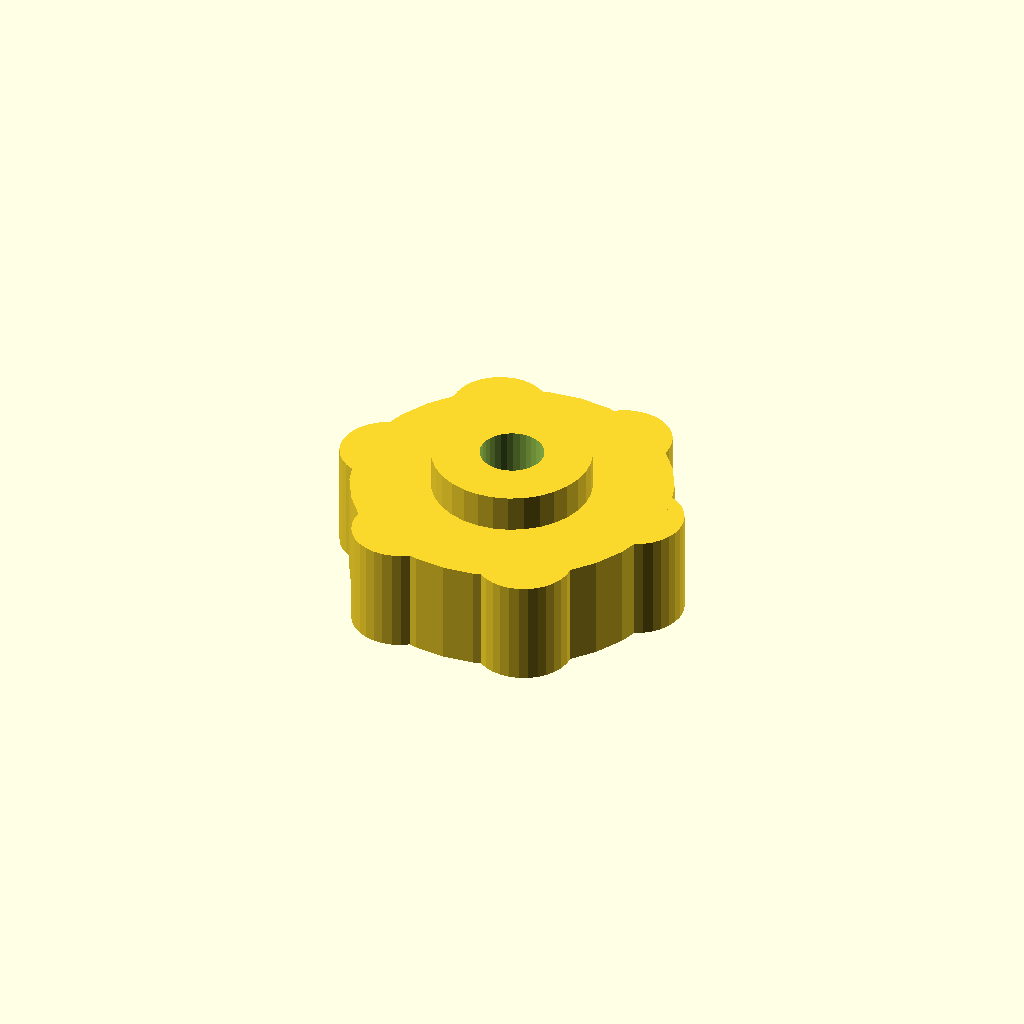
Cell 1: the model at its default parameters.
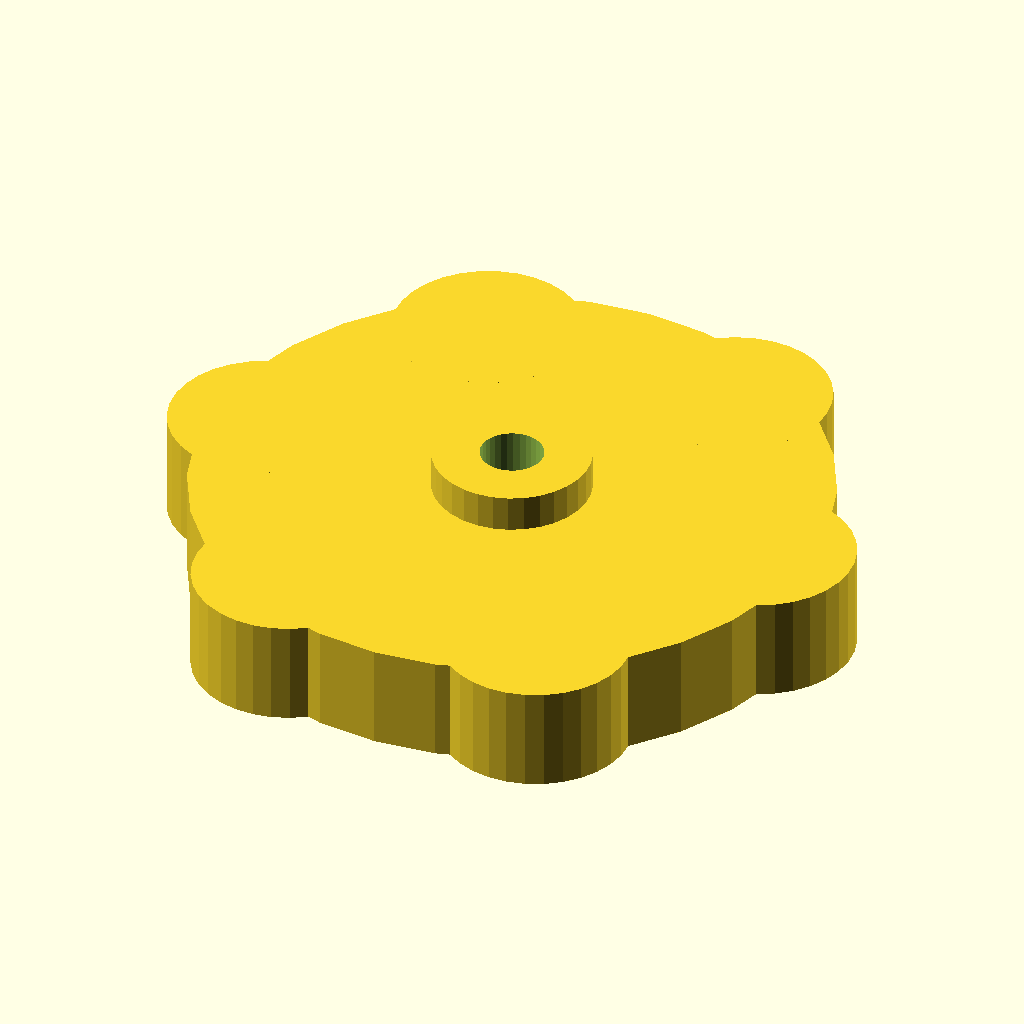
Cell 2: grip_d = 60 (everything else at default).
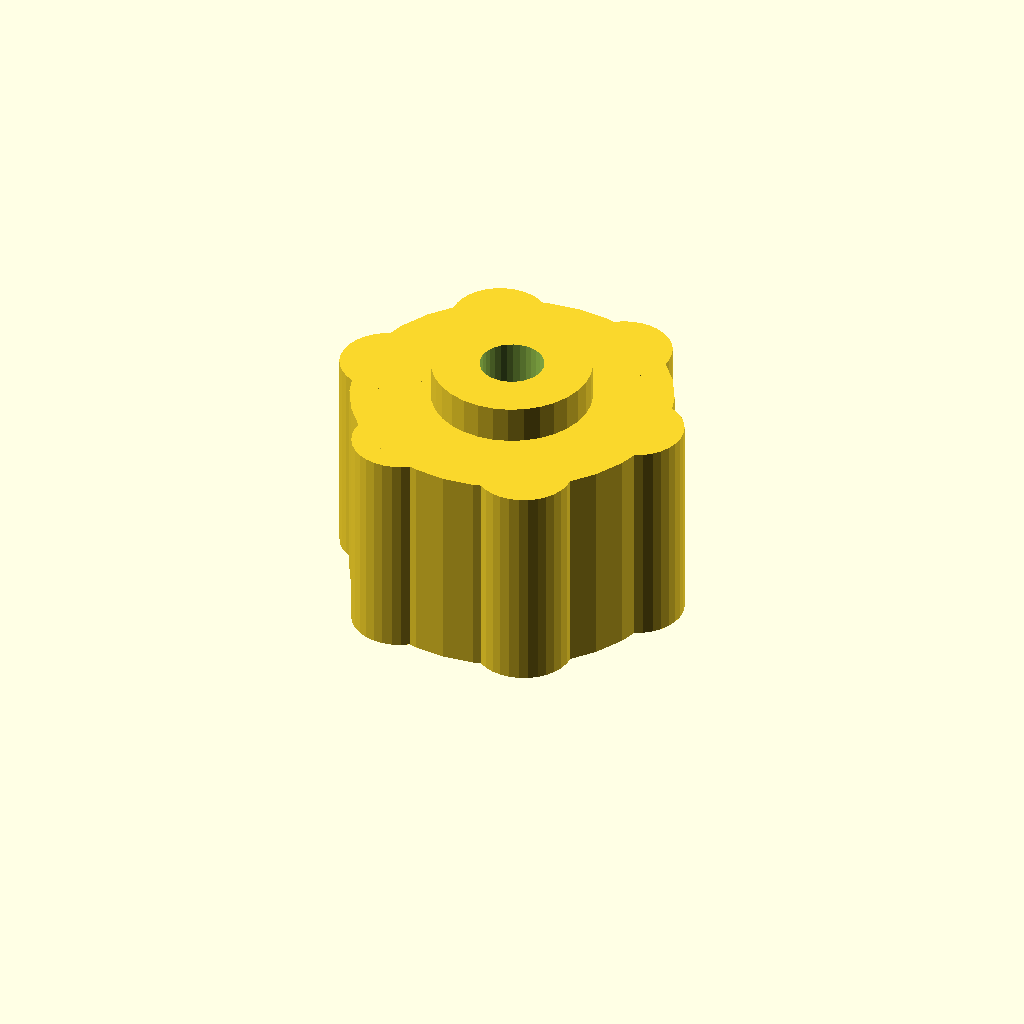
Cell 3: the same model with grip_h = 20.
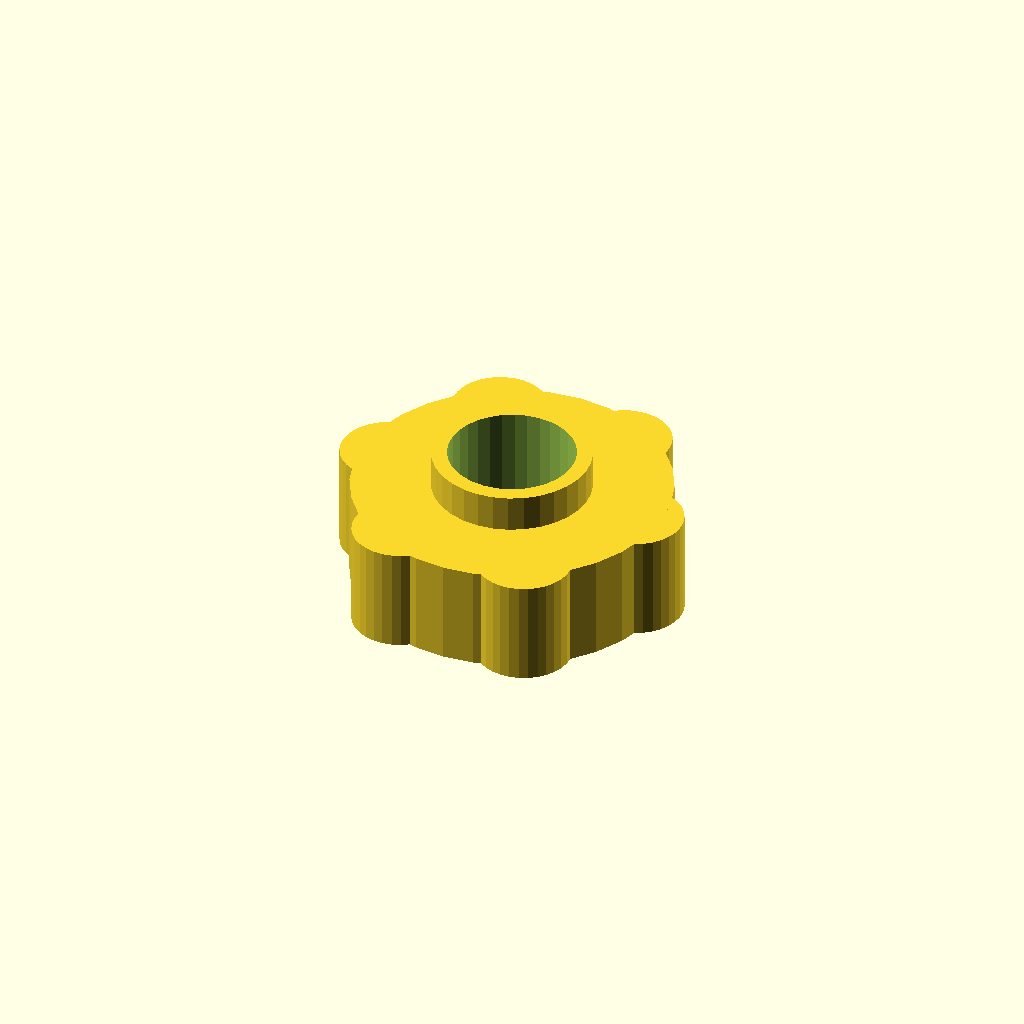
Cell 4 — shaft_d set to 12, the other parameters unchanged.
All cells are drawn from one camera (rotation 55°, 0°, 25°, orthographic, colour scheme Cornfield), so only the parameter changes between them.
OpenSCAD source file optional_data/data/gen2/knobs/part_0026.scad:
$fn = 32;

// ----------------------------------------------------------------------
// Hand knob: 30 x 30 x 13.5 mm
// ----------------------------------------------------------------------

// --- parameters (mm) ---
grip_d = 30;              // knob diameter
grip_h = 10;              // knob height
shaft_d = 6;              // shaft bore
set_d = 3.4;              // set screw tap hole
knurl_dia = 0.7;          // knurl groove diameter
lobes = 6;                // grip lobes
cap_h = 3.5;              // raised centre cap
cap_d = 15;               // centre cap diameter

module body() {
  cylinder(h = grip_h, d = grip_d);
  for (i = [0 : lobes - 1])
    rotate([0, 0, i * 360 / lobes])
      translate([grip_d * 0.42, 0, 0])
        cylinder(h = grip_h, d = grip_d * 0.3);
}

module cap() {
  translate([0, 0, grip_h - 1]) cylinder(h = cap_h + 1, d = cap_d);
}

difference() {
  union() {
    body();
    cap();
  }
  translate([0, 0, -1]) cylinder(h = grip_h + cap_h + 2, d = shaft_d);
  translate([-grip_d / 2 - 1, 0, grip_h * 0.5]) rotate([0, 90, 0]) cylinder(h = grip_d / 2 + 2, d = set_d);
}
Customizer parameters (derived from the source; name, type, default, range or options):
grip_d: number, default 30
grip_h: number, default 10
shaft_d: number, default 6
set_d: number, default 3.4
knurl_dia: number, default 0.7
lobes: number, default 6
cap_h: number, default 3.5
cap_d: number, default 15
